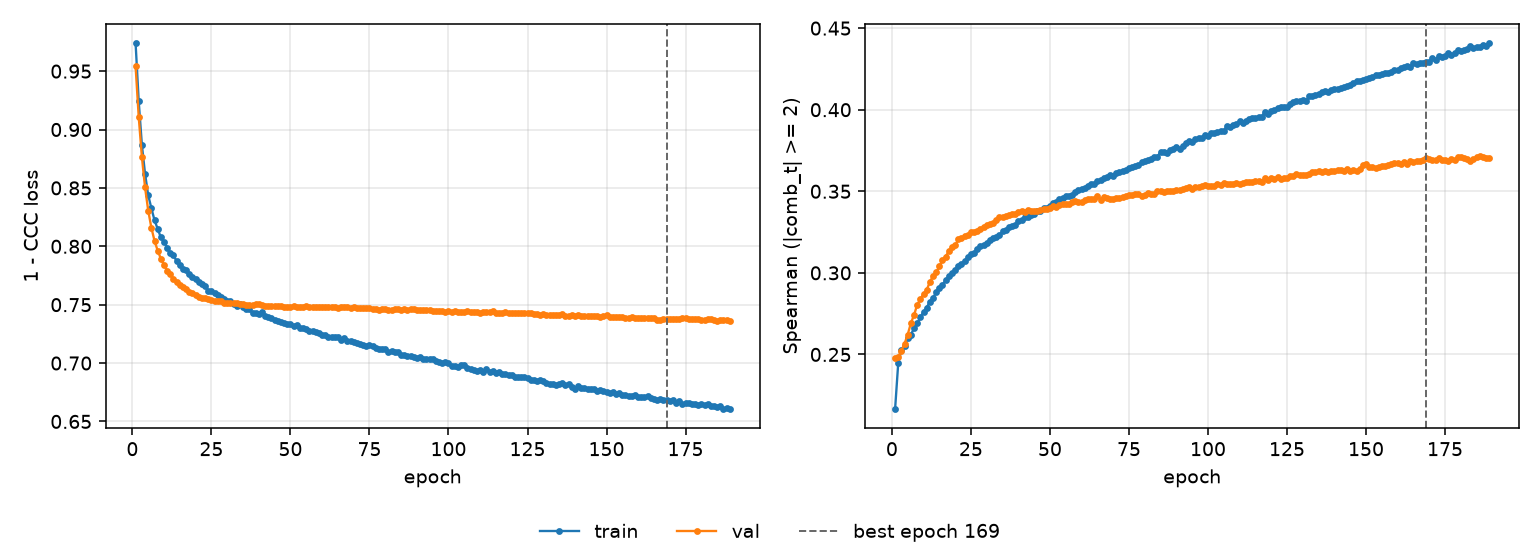

The file beside this chart, header and first rows:
epoch, tr_loss, vl_loss, tr_sp, vl_sp, is_best
1, 0.9743, 0.9543, 0.2163, 0.248, False
2, 0.924, 0.9107, 0.2447, 0.2485, False
3, 0.8867, 0.8764, 0.2527, 0.2524, False
4, 0.8621, 0.8504, 0.2553, 0.2566, False
5, 0.8437, 0.8306, 0.2598, 0.2622, False
6, 0.8326, 0.8159, 0.2621, 0.2691, False
7, 0.8223, 0.8047, 0.266, 0.2742, False
8, 0.8148, 0.7963, 0.269, 0.2804, False
9, 0.8076, 0.7894, 0.2728, 0.2838, False
10, 0.8037, 0.7839, 0.276, 0.2872, False
11, 0.7989, 0.7792, 0.2787, 0.2895, False
12, 0.7939, 0.7759, 0.2823, 0.2945, False
13, 0.7922, 0.7721, 0.2847, 0.2979, False
14, 0.7871, 0.7696, 0.2881, 0.3003, False
15, 0.7844, 0.7672, 0.2907, 0.3039, False
16, 0.7804, 0.765, 0.2928, 0.308, False
17, 0.7795, 0.7633, 0.2954, 0.31, False
18, 0.7764, 0.761, 0.2978, 0.3132, False
19, 0.7737, 0.7599, 0.2999, 0.316, False
20, 0.7724, 0.7582, 0.3018, 0.3168, False
21, 0.7691, 0.7568, 0.3043, 0.3205, False
22, 0.7674, 0.756, 0.3057, 0.3213, False
23, 0.7657, 0.7555, 0.3073, 0.3225, False
24, 0.762, 0.7545, 0.3095, 0.3235, False
25, 0.7618, 0.7538, 0.3115, 0.3248, False
26, 0.7597, 0.7534, 0.312, 0.325, False
27, 0.7583, 0.7531, 0.3149, 0.3259, False
28, 0.7565, 0.7527, 0.3164, 0.3267, False
29, 0.7552, 0.7517, 0.3172, 0.3281, False
30, 0.7532, 0.7515, 0.3182, 0.3294, False
31, 0.7532, 0.7514, 0.32, 0.33, False
32, 0.7504, 0.7512, 0.3215, 0.3304, False
33, 0.7484, 0.7511, 0.3221, 0.3322, False
34, 0.7505, 0.7508, 0.3232, 0.334, False
35, 0.7478, 0.7505, 0.3254, 0.334, False
36, 0.746, 0.75, 0.3264, 0.3347, False
37, 0.7459, 0.75, 0.3281, 0.3355, False
38, 0.7428, 0.7499, 0.3288, 0.3362, False
39, 0.7428, 0.7503, 0.3292, 0.3362, False
40, 0.7416, 0.7502, 0.3316, 0.3376, False
41, 0.7434, 0.7496, 0.3327, 0.3378, False
42, 0.7401, 0.7492, 0.334, 0.3373, False
43, 0.7399, 0.7491, 0.3342, 0.3383, False
44, 0.7386, 0.7493, 0.3355, 0.3377, False
45, 0.7373, 0.7492, 0.3364, 0.3378, False
46, 0.7357, 0.7488, 0.338, 0.338, False
47, 0.7352, 0.7487, 0.3381, 0.3383, False
48, 0.7342, 0.7484, 0.3396, 0.3389, False
49, 0.7334, 0.7482, 0.3398, 0.3393, False
50, 0.7332, 0.7481, 0.3412, 0.3395, False
51, 0.7315, 0.7485, 0.3429, 0.3408, False
52, 0.7328, 0.7484, 0.3437, 0.3404, False
53, 0.7302, 0.7481, 0.3453, 0.3414, False
54, 0.73, 0.7482, 0.3456, 0.3422, False
55, 0.7288, 0.7485, 0.3469, 0.3423, False
56, 0.7273, 0.7484, 0.3472, 0.3423, False
57, 0.7273, 0.7484, 0.348, 0.3434, False
58, 0.727, 0.748, 0.3494, 0.3438, False
59, 0.7258, 0.7478, 0.3507, 0.3434, False
60, 0.724, 0.7483, 0.3514, 0.3434, False
... 129 more rows
